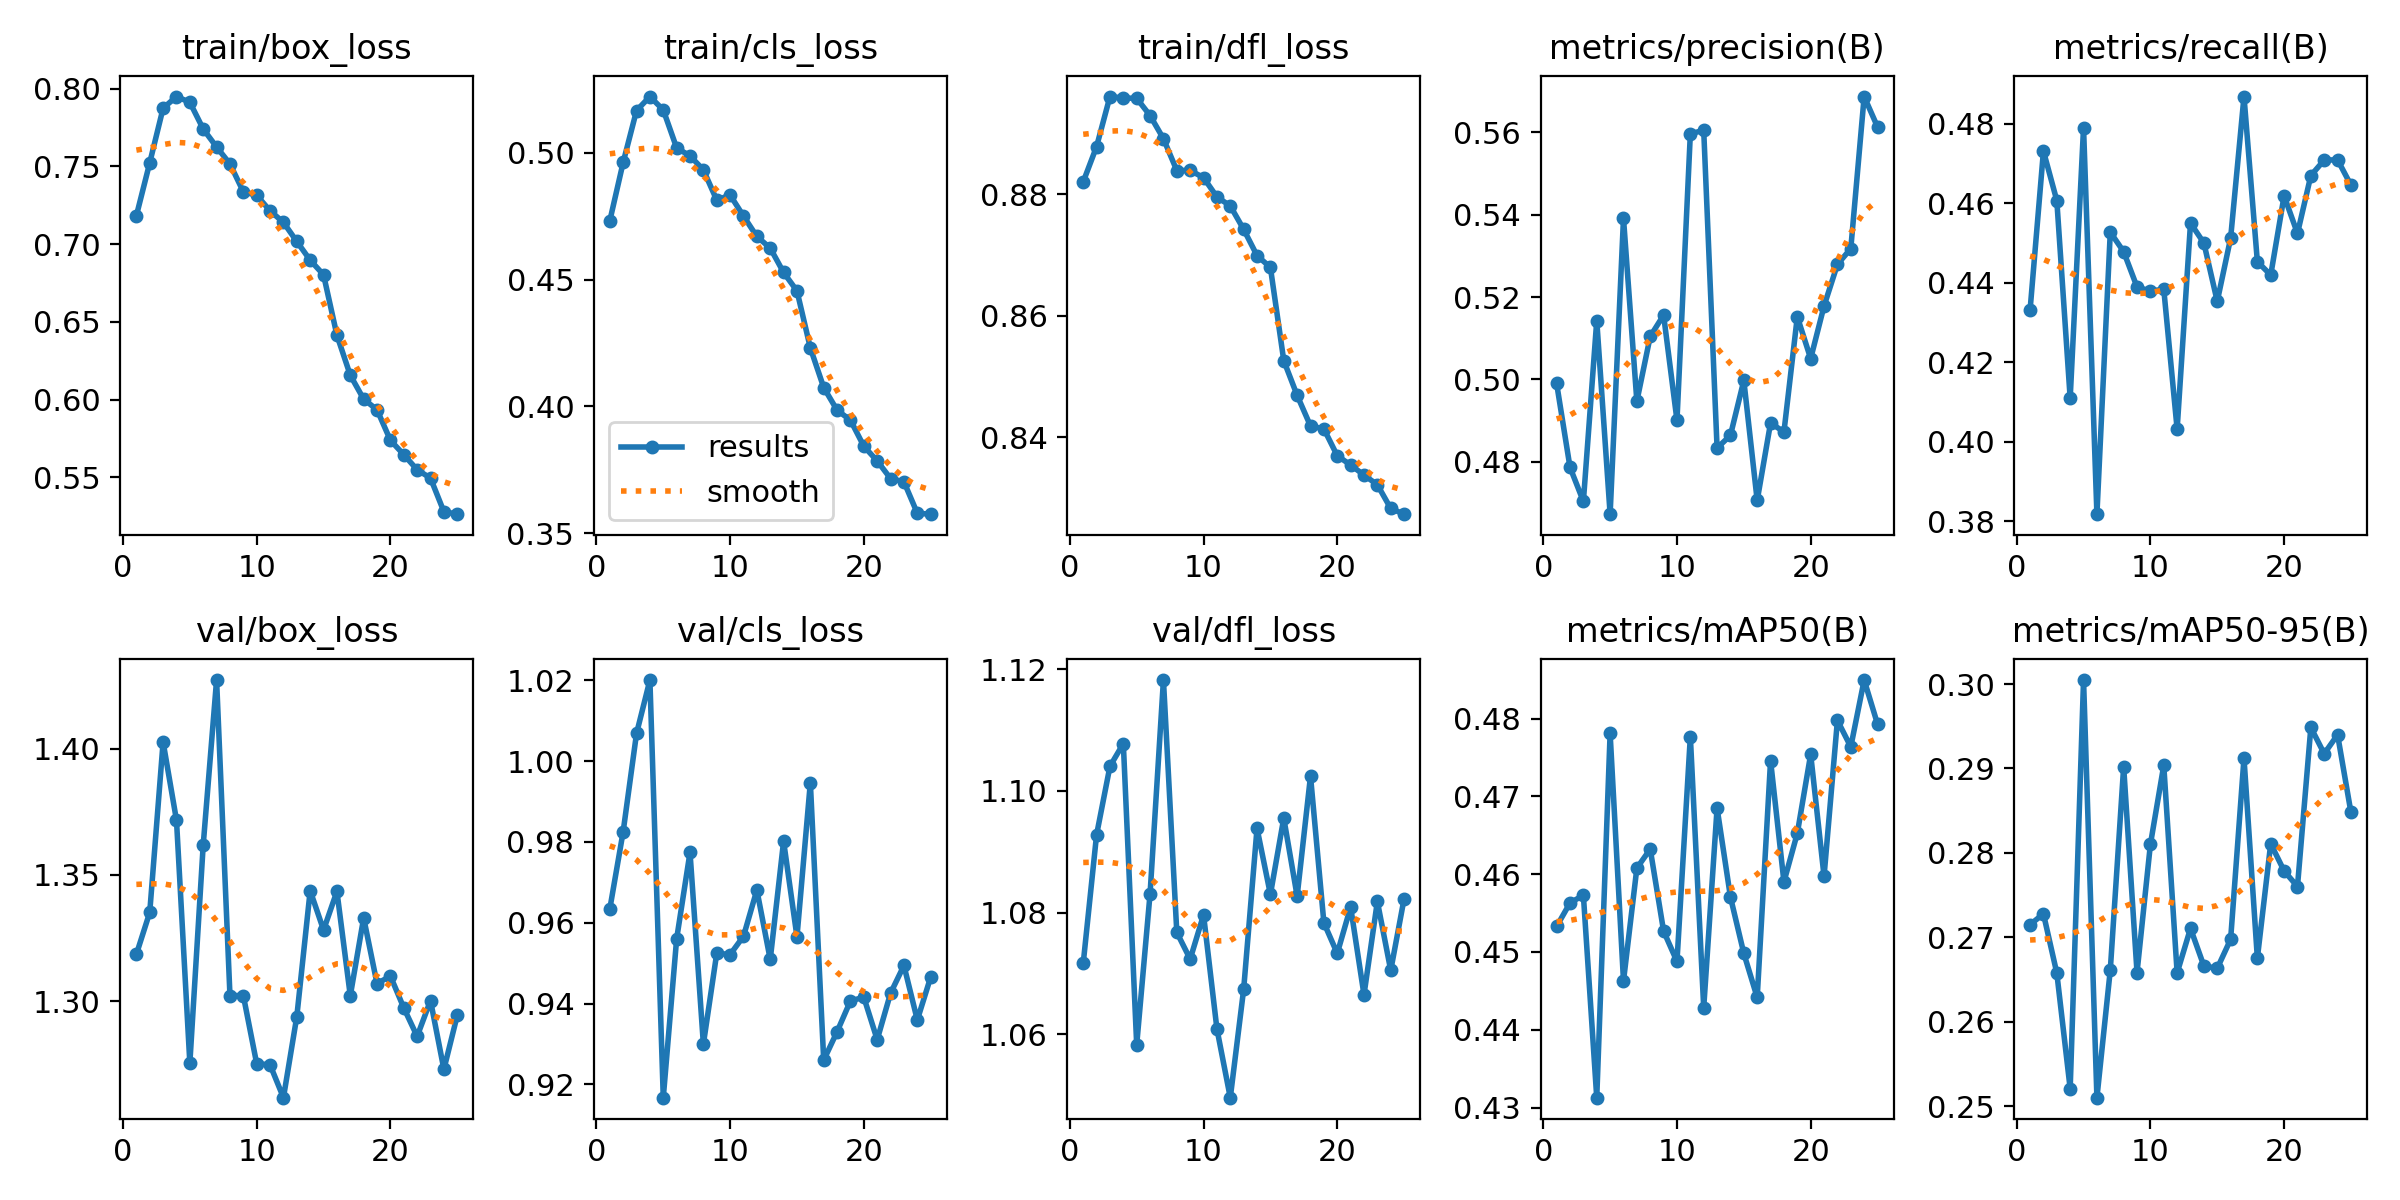

The table this chart was drawn from, first rows:
epoch, time, train/box_loss, train/cls_loss, train/dfl_loss, metrics/precision(B), metrics/recall(B), metrics/mAP50(B), metrics/mAP50-95(B), val/box_loss, val/cls_loss, val/dfl_loss, lr/pg0, lr/pg1, lr/pg2
1, 90.82, 0.7182, 0.4732, 0.8821, 0.499, 0.4331, 0.4533, 0.2715, 1.319, 0.9634, 1.072, 0.0004154, 0.0004154, 0.0004154
2, 158, 0.7523, 0.4963, 0.8879, 0.4786, 0.4732, 0.4563, 0.2728, 1.335, 0.9826, 1.093, 0.0007991, 0.0007991, 0.0007991
3, 221.6, 0.7874, 0.5167, 0.8961, 0.4704, 0.4607, 0.4573, 0.2658, 1.403, 1.007, 1.104, 0.00115, 0.00115, 0.00115
4, 285.9, 0.7949, 0.5222, 0.8959, 0.5143, 0.411, 0.4313, 0.252, 1.372, 1.02, 1.108, 0.001102, 0.001102, 0.001102
5, 354, 0.7912, 0.517, 0.8958, 0.4672, 0.4791, 0.4781, 0.3005, 1.275, 0.9167, 1.058, 0.001052, 0.001052, 0.001052
6, 417.8, 0.774, 0.502, 0.893, 0.5391, 0.3818, 0.4463, 0.251, 1.362, 0.956, 1.083, 0.001002, 0.001002, 0.001002
7, 481.6, 0.7624, 0.4988, 0.8892, 0.4947, 0.4528, 0.4608, 0.2661, 1.427, 0.9774, 1.118, 0.000953, 0.000953, 0.000953
8, 544.7, 0.7516, 0.4933, 0.8839, 0.5104, 0.4479, 0.4632, 0.2902, 1.302, 0.93, 1.077, 0.0009035, 0.0009035, 0.0009035
9, 608.3, 0.7337, 0.4814, 0.884, 0.5156, 0.439, 0.4527, 0.2658, 1.302, 0.9525, 1.072, 0.000854, 0.000854, 0.000854
10, 671.6, 0.7314, 0.4834, 0.8828, 0.4901, 0.4379, 0.4488, 0.281, 1.275, 0.9521, 1.08, 0.0008045, 0.0008045, 0.0008045
11, 736.1, 0.7214, 0.4751, 0.8796, 0.5597, 0.4384, 0.4777, 0.2904, 1.275, 0.9567, 1.061, 0.000755, 0.000755, 0.000755
12, 799.6, 0.7139, 0.4671, 0.8781, 0.5605, 0.4032, 0.4428, 0.2658, 1.262, 0.9681, 1.05, 0.0007055, 0.0007055, 0.0007055
13, 864.1, 0.7016, 0.4625, 0.8742, 0.4833, 0.455, 0.4685, 0.2711, 1.294, 0.9509, 1.067, 0.000656, 0.000656, 0.000656
14, 927.7, 0.6896, 0.4528, 0.8699, 0.4864, 0.45, 0.4571, 0.2666, 1.344, 0.9802, 1.094, 0.0006065, 0.0006065, 0.0006065
15, 990.8, 0.6802, 0.4456, 0.868, 0.4997, 0.4354, 0.4498, 0.2663, 1.328, 0.9565, 1.083, 0.000557, 0.000557, 0.000557
16, 1053, 0.6414, 0.4231, 0.8526, 0.4706, 0.4513, 0.4441, 0.2697, 1.343, 0.9947, 1.096, 0.0005075, 0.0005075, 0.0005075
17, 1115, 0.6156, 0.4074, 0.8469, 0.4894, 0.4869, 0.4746, 0.2912, 1.302, 0.926, 1.083, 0.000458, 0.000458, 0.000458
18, 1176, 0.6003, 0.3985, 0.8419, 0.4872, 0.4453, 0.459, 0.2675, 1.333, 0.933, 1.102, 0.0004085, 0.0004085, 0.0004085
19, 1237, 0.5934, 0.3946, 0.8414, 0.5152, 0.442, 0.4652, 0.2811, 1.307, 0.9407, 1.078, 0.000359, 0.000359, 0.000359
20, 1298, 0.5738, 0.3843, 0.837, 0.505, 0.4619, 0.4754, 0.2779, 1.31, 0.9416, 1.073, 0.0003095, 0.0003095, 0.0003095
21, 1359, 0.5645, 0.3785, 0.8354, 0.5178, 0.4524, 0.4597, 0.276, 1.297, 0.9311, 1.081, 0.00026, 0.00026, 0.00026
22, 1421, 0.5548, 0.3715, 0.8338, 0.5279, 0.467, 0.4798, 0.2949, 1.286, 0.9426, 1.066, 0.0002105, 0.0002105, 0.0002105
23, 1482, 0.5494, 0.3703, 0.8322, 0.5318, 0.4709, 0.4764, 0.2918, 1.3, 0.9494, 1.082, 0.000161, 0.000161, 0.000161
24, 1544, 0.5279, 0.3579, 0.8283, 0.5687, 0.471, 0.4849, 0.294, 1.273, 0.9359, 1.071, 0.0001115, 0.0001115, 0.0001115
25, 1605, 0.5262, 0.3575, 0.8273, 0.5613, 0.4646, 0.4793, 0.2848, 1.294, 0.9466, 1.082, 6.2e-05, 6.2e-05, 6.2e-05
